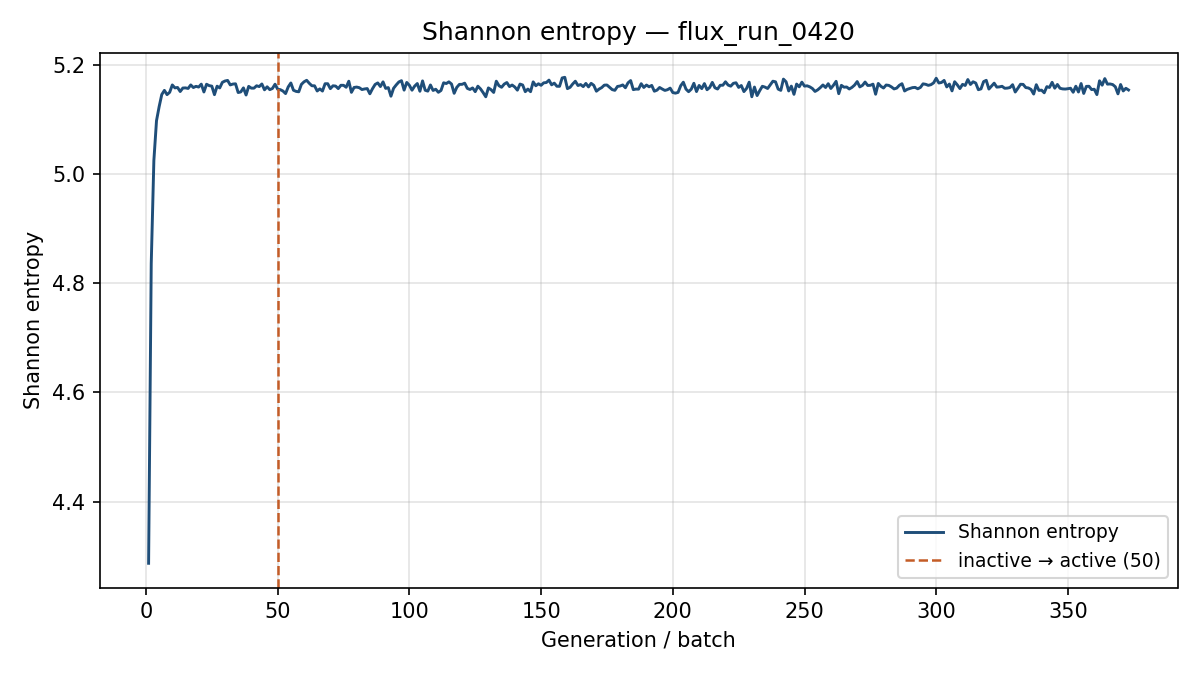

The file beside this chart, header and first rows:
generation, shannon_entropy, k_generation
1, 4.287, 1.212
2, 4.836, 1.236
3, 5.025, 1.208
4, 5.098, 1.168
5, 5.123, 1.163
6, 5.146, 1.154
7, 5.153, 1.167
8, 5.146, 1.158
9, 5.15, 1.149
10, 5.163, 1.142
11, 5.158, 1.126
12, 5.159, 1.158
13, 5.151, 1.156
14, 5.158, 1.155
15, 5.158, 1.156
16, 5.157, 1.142
17, 5.163, 1.148
18, 5.159, 1.139
19, 5.161, 1.133
20, 5.159, 1.138
21, 5.165, 1.135
22, 5.15, 1.155
23, 5.165, 1.133
24, 5.162, 1.163
25, 5.161, 1.139
26, 5.145, 1.145
27, 5.161, 1.154
28, 5.158, 1.159
29, 5.168, 1.16
30, 5.17, 1.137
31, 5.172, 1.125
32, 5.163, 1.164
33, 5.165, 1.151
34, 5.165, 1.146
35, 5.149, 1.134
36, 5.15, 1.153
37, 5.158, 1.147
38, 5.145, 1.154
39, 5.161, 1.143
40, 5.157, 1.137
41, 5.157, 1.144
42, 5.162, 1.125
43, 5.16, 1.137
44, 5.165, 1.137
45, 5.154, 1.153
46, 5.16, 1.145
47, 5.155, 1.153
48, 5.157, 1.135
49, 5.165, 1.153
50, 5.155, 1.145
51, 5.155, 1.16
52, 5.152, 1.161
53, 5.147, 1.14
54, 5.16, 1.137
55, 5.167, 1.147
56, 5.154, 1.137
57, 5.151, 1.168
58, 5.151, 1.156
59, 5.164, 1.139
60, 5.169, 1.164
... 313 more rows
